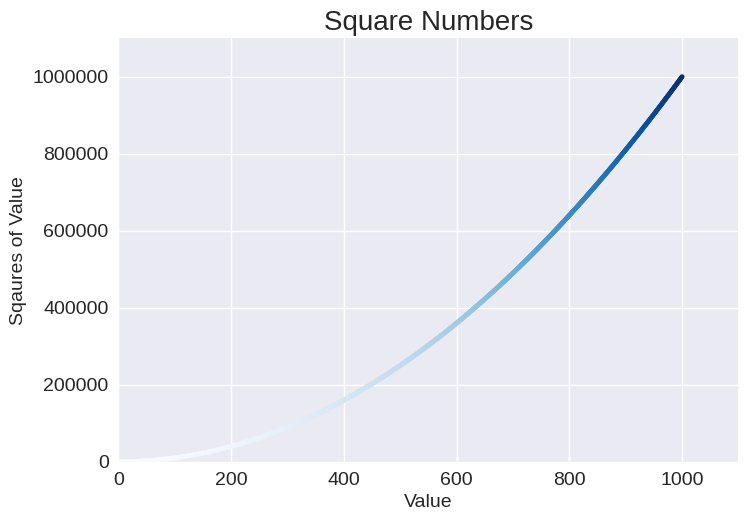

Write the Python code that produced this figure.
import matplotlib.pyplot as plt

x_values = range(1,1001)
squares = [x**2 for x in x_values]
plt.style.use('seaborn-v0_8')
fig,ax = plt.subplots()

# ax.plot(x_values,squares,color = (0,0.8,0),linewidth = 2)

ax.scatter(x_values,squares,c = squares,cmap = plt.cm.Blues,s = 10)

ax.set_title("Square Numbers",fontsize = 20)
ax.set_xlabel("Value",fontsize = 14)
ax.set_ylabel("Sqaures of Value",fontsize = 14)
ax.tick_params(labelsize = 14)
ax.ticklabel_format(style = 'plain')

ax.axis([0,1100,0,1_100_000])



# plt.show()
